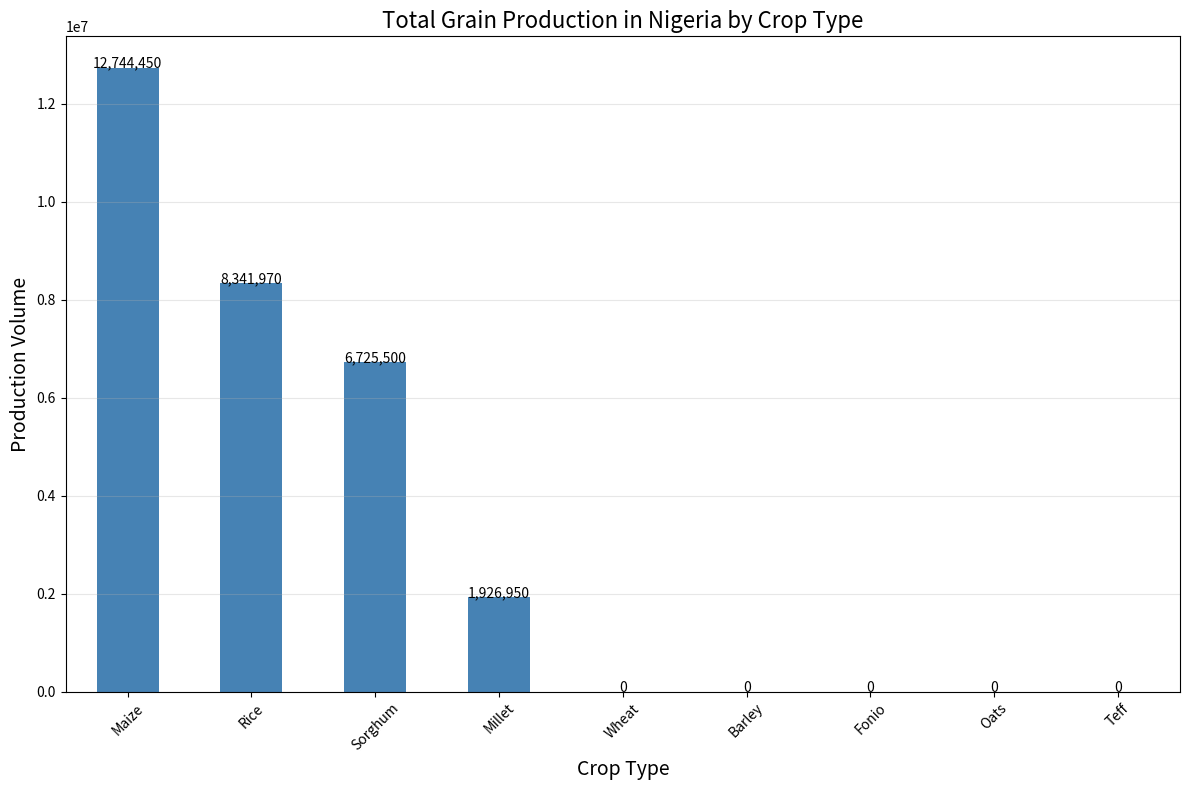
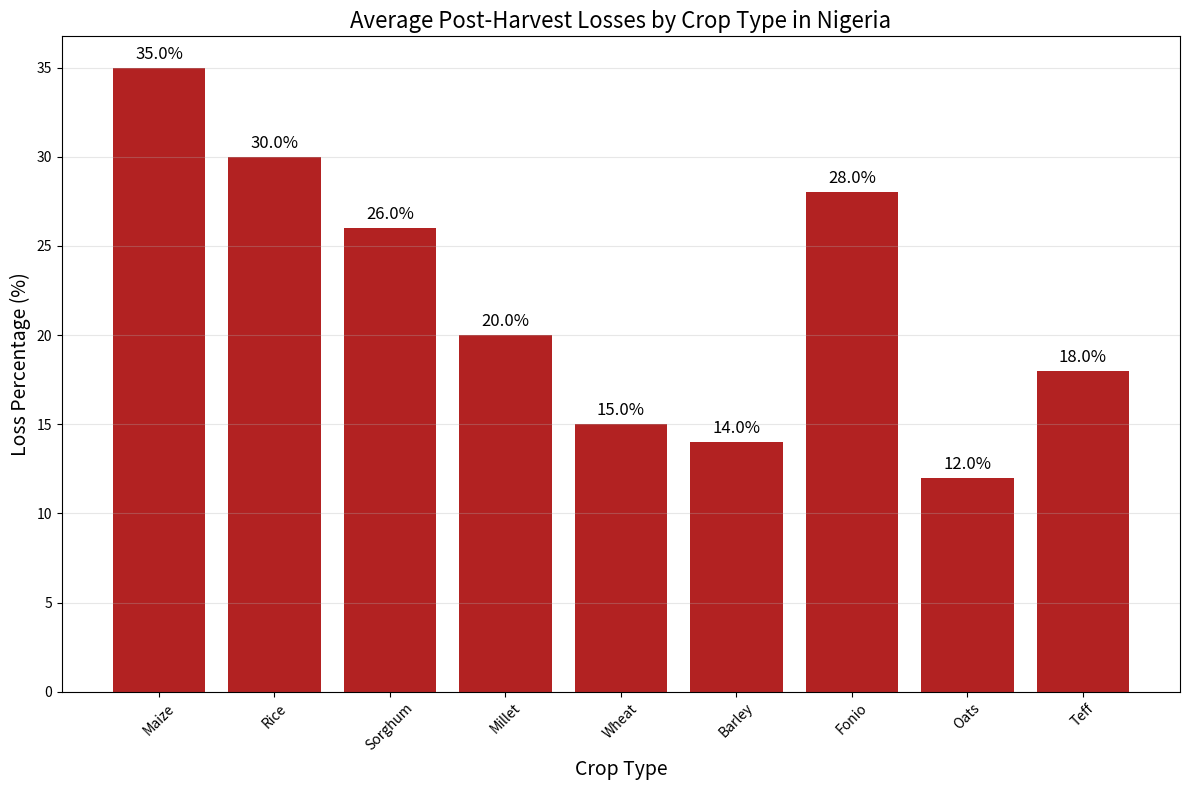
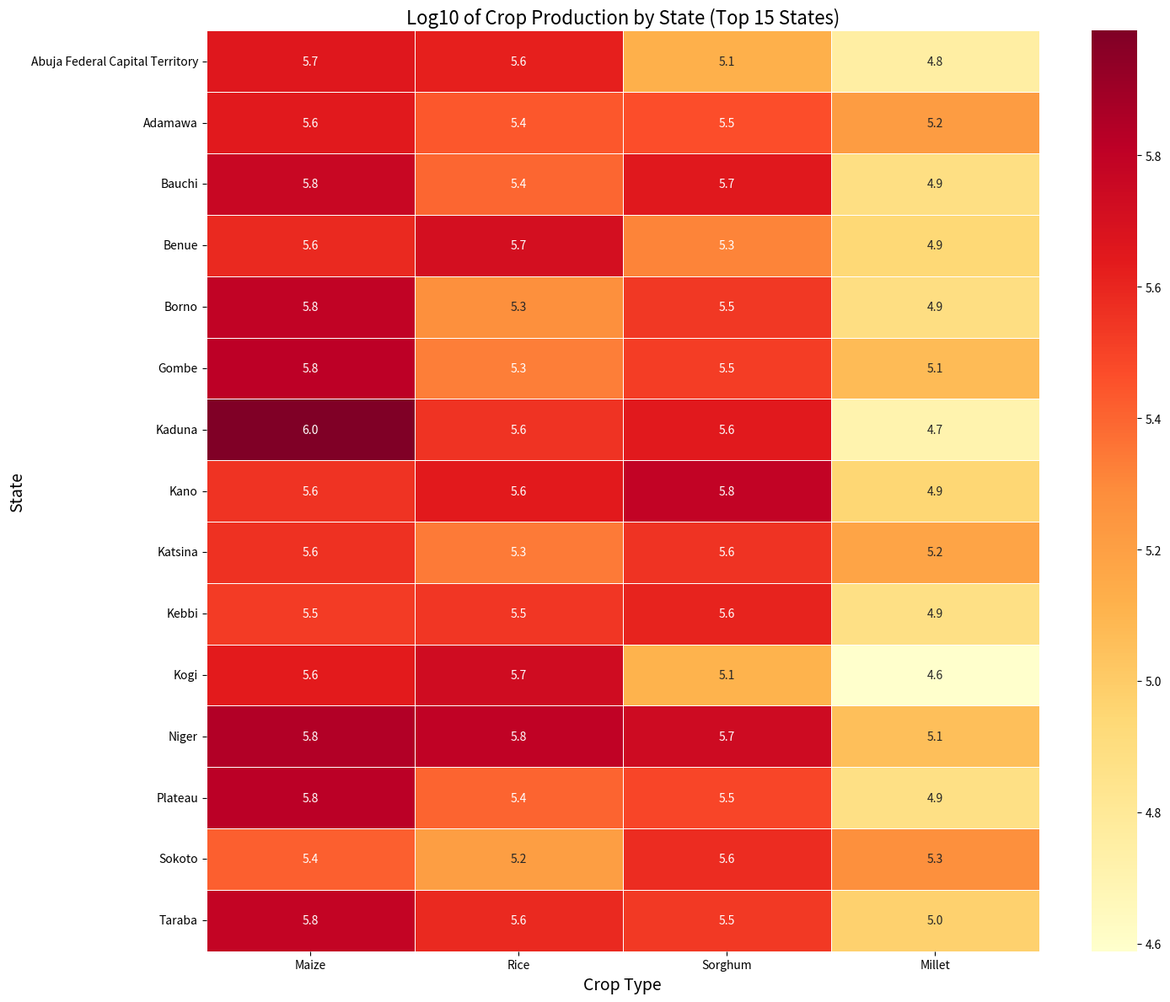
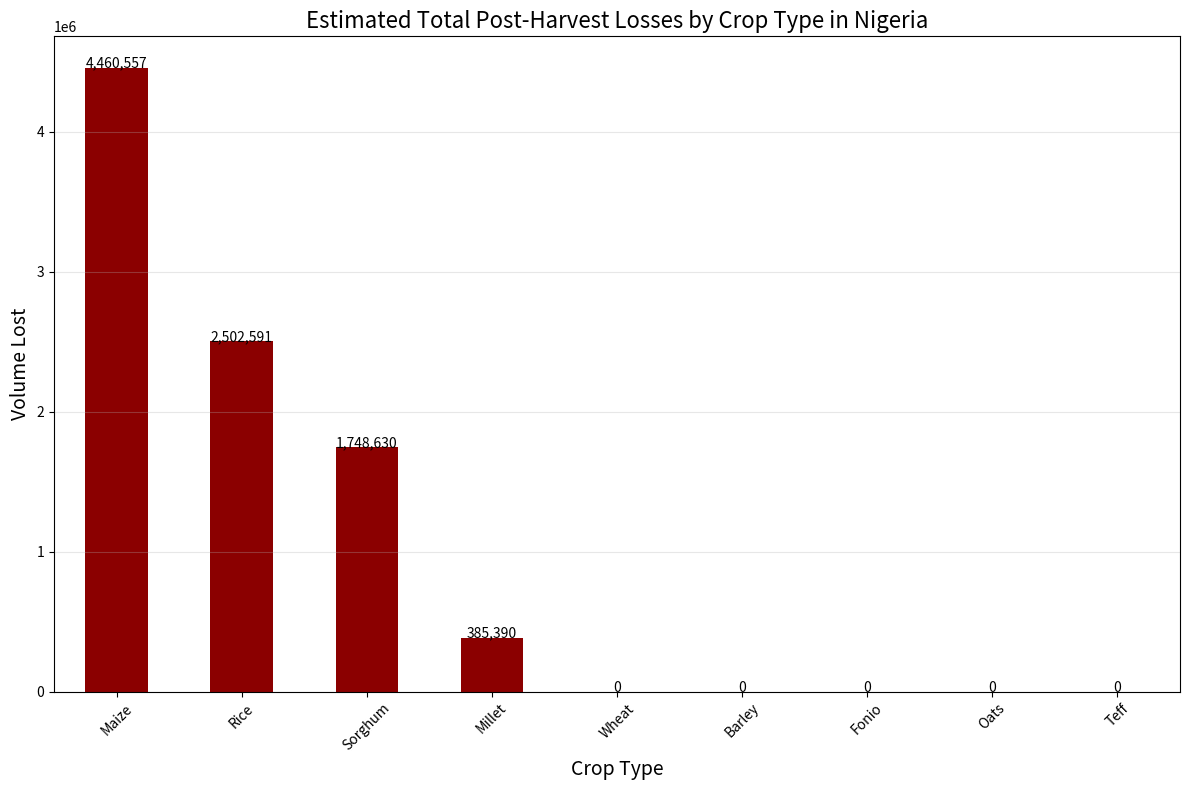
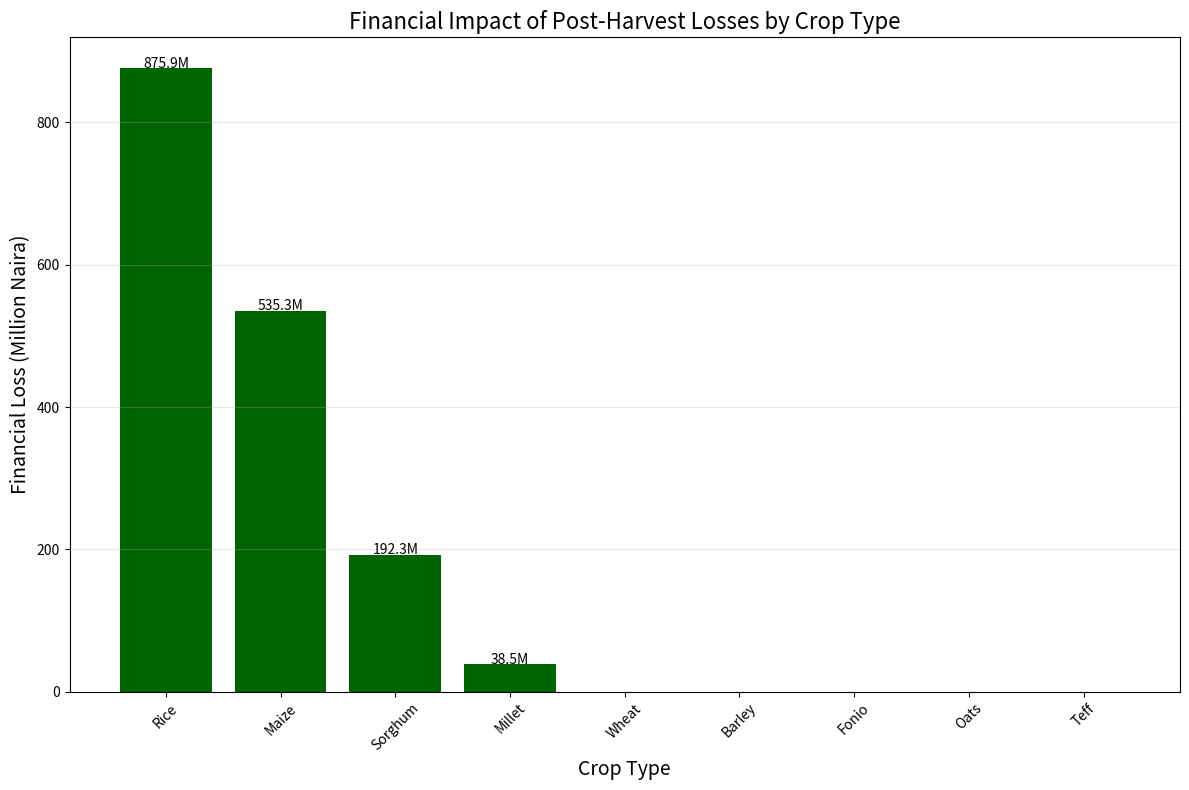

The matplotlib source for these figures, in order:
import pandas as pd
import matplotlib.pyplot as plt
import seaborn as sns
import numpy as np
import os

# Create results directory if it doesn't exist
os.makedirs('results/plots', exist_ok=True)

# Clean the raw data
def clean_crop_data(raw_data):
    # Split the raw data into lines
    lines = raw_data.strip().split('\n')
    
    # Parse header
    header = ["State"] + [col.strip('"') for col in lines[0].split(';')[1:]]
    
    # Parse rows
    rows = []
    for line in lines[1:]:
        parts = line.split(';')
        row = [parts[0].strip('"')]  # State name
        for val in parts[1:]:
            # Clean and convert values
            val = val.strip('"')
            if val == "":
                row.append(0)  # Replace empty strings with 0
            else:
                try:
                    row.append(int(val))
                except ValueError:
                    row.append(0)  # In case of conversion errors
        rows.append(row)
    
    # Create DataFrame
    df = pd.DataFrame(rows, columns=header)
    return df

# Raw data you provided
raw_data = ''';"Maize";"Rice";"Sorghum";"Millet";"Wheat";"Barley";"Fonio";"Oats";"Teff"
Abia;"96620";"58290";"0";"0";"";"";"";"";""
Abuja Federal Capital Territory;"454420";"415000";"132900";"57160";"";"";"";"";""
Adamawa;"442390";"275790";"292000";"166800";"";"";"";"";""
Akwa Ibom;"92040";"24020";"0";"0";"";"";"";"";""
Anambra;"109500";"99310";"0";"0";"";"";"";"";""
Bauchi;"581010";"250080";"447200";"76610";"";"";"";"";""
Bayelsa;"87210";"94720";"0";"0";"";"";"";"";""
Benue;"386330";"517650";"204800";"86940";"";"";"";"";""
Borno;"626650";"189510";"347500";"78130";"";"";"";"";""
Cross River;"112770";"163530";"0";"0";"";"";"";"";""
Delta;"163290";"50520";"0";"0";"";"";"";"";""
Ebonyi;"167280";"145730";"0";"0";"";"";"";"";""
Edo;"159700";"137890";"0";"0";"";"";"";"";""
Ekiti;"299460";"140470";"0";"0";"";"";"";"";""
Enugu;"182790";"94250";"14200";"0";"";"";"";"";""
Gombe;"648790";"215080";"331300";"118730";"";"";"";"";""
Imo;"134970";"85490";"0";"0";"";"";"";"";""
Jigawa;"332440";"215310";"351600";"71080";"";"";"";"";""
Kaduna;"977030";"360370";"446200";"51600";"";"";"";"";""
Kano;"357060";"438720";"618600";"88420";"";"";"";"";""
Katsina;"362360";"220260";"357600";"153070";"";"";"";"";""
Kebbi;"335680";"348690";"406500";"75570";"";"";"";"";""
Kogi;"430870";"534650";"129900";"38760";"";"";"";"";""
Kwara;"335490";"431940";"151700";"30920";"";"";"";"";""
Lagos;"261510";"85850";"0";"0";"";"";"";"";""
Nasarawa;"311950";"417390";"165100";"31730";"";"";"";"";""
Niger;"700610";"629800";"549700";"113610";"";"";"";"";""
Ogun;"286240";"93580";"0";"0";"";"";"";"";""
Ondo;"396340";"120180";"0";"0";"";"";"";"";""
Osun;"381930";"115830";"0";"0";"";"";"";"";""
Oyo;"315820";"108600";"64900";"0";"";"";"";"";""
Plateau;"656480";"250450";"311700";"74810";"";"";"";"";""
Rivers;"135860";"80680";"0";"0";"";"";"";"";""
Sokoto;"260990";"163090";"376800";"188530";"";"";"";"";""
Taraba;"605800";"388160";"340700";"93780";"";"";"";"";""
Yobe;"302700";"160470";"271000";"245260";"";"";"";"";""
Zamfara;"252070";"220620";"413600";"85440";"";"";"";"";""'''

# Clean the data
df = clean_crop_data(raw_data)

# Save cleaned data to CSV
df.to_csv('results/clean_crop_data.csv', index=False)
print(f"Cleaned data saved to 'results/clean_crop_data.csv'")

# Calculate total production by crop
crop_totals = df.sum(numeric_only=True)
print("\nTotal Production by Crop Type:")
for crop, total in crop_totals.items():
    print(f"{crop}: {total:,}")

# Create bar plot of total production by crop
plt.figure(figsize=(12, 8))
crop_totals.plot(kind='bar', color='steelblue')
plt.title('Total Grain Production in Nigeria by Crop Type', fontsize=16)
plt.xlabel('Crop Type', fontsize=14)
plt.ylabel('Production Volume', fontsize=14)
plt.xticks(rotation=45)
plt.grid(axis='y', alpha=0.3)

# Add value labels on top of bars
for i, v in enumerate(crop_totals):
    plt.text(i, v + 0.5, f'{v:,}', ha='center', fontsize=10, rotation=0)

plt.tight_layout()
plt.savefig('results/plots/total_production_by_crop.png', dpi=300, bbox_inches='tight')
plt.close()
print("Created plot: 'results/plots/total_production_by_crop.png'")

# Create a visualization of post-harvest losses by crop type
# Assuming an average post-harvest loss rate for each crop
loss_rates = {
    'Maize': 35.0,
    'Rice': 30.0,
    'Sorghum': 26.0,
    'Millet': 20.0,
    'Wheat': 15.0,
    'Barley': 14.0,
    'Fonio': 28.0,
    'Oats': 12.0,
    'Teff': 18.0
}

# Create post-harvest losses bar chart
plt.figure(figsize=(12, 8))
x = range(len(loss_rates))
plt.bar(x, list(loss_rates.values()), color='firebrick')
plt.title('Average Post-Harvest Losses by Crop Type in Nigeria', fontsize=16)
plt.xlabel('Crop Type', fontsize=14)
plt.ylabel('Loss Percentage (%)', fontsize=14)
plt.xticks(x, list(loss_rates.keys()), rotation=45)
plt.grid(axis='y', alpha=0.3)

# Add value labels on top of bars
for i, (crop, rate) in enumerate(loss_rates.items()):
    plt.text(i, rate + 0.5, f'{rate:.1f}%', ha='center', fontsize=12)

plt.tight_layout()
plt.savefig('results/plots/post_harvest_losses_by_crop.png', dpi=300, bbox_inches='tight')
plt.close()
print("Created plot: 'results/plots/post_harvest_losses_by_crop.png'")

# Create a heatmap of production by state and crop
plt.figure(figsize=(15, 12))
# Select top 15 states by total production
state_totals = df.set_index('State').sum(axis=1).sort_values(ascending=False)
top_states = state_totals.head(15).index
top_crops = ['Maize', 'Rice', 'Sorghum', 'Millet']  # Main crops with data

heatmap_data = df[df['State'].isin(top_states)].set_index('State')[top_crops]

# Use log scale for better visualization since values vary widely
heatmap_data_log = np.log10(heatmap_data.replace(0, 1))

sns.heatmap(heatmap_data_log, annot=True, fmt='.1f', cmap='YlOrRd', linewidths=0.5)
plt.title('Log10 of Crop Production by State (Top 15 States)', fontsize=16)
plt.xlabel('Crop Type', fontsize=14)
plt.ylabel('State', fontsize=14)
plt.tight_layout()
plt.savefig('results/plots/production_heatmap_by_state.png', dpi=300, bbox_inches='tight')
plt.close()
print("Created plot: 'results/plots/production_heatmap_by_state.png'")

# Calculate estimated post-harvest losses for each crop and state
losses_df = pd.DataFrame()
losses_df['State'] = df['State']

for crop in df.columns[1:]:
    if crop in loss_rates:
        losses_df[crop] = df[crop] * (loss_rates[crop] / 100)

# Save calculated losses to CSV
losses_df.to_csv('results/post_harvest_losses_calculated.csv', index=False)
print(f"Calculated post-harvest losses saved to 'results/post_harvest_losses_calculated.csv'")

# Create a visualization of total post-harvest losses by crop
total_losses_by_crop = losses_df.sum(numeric_only=True)
plt.figure(figsize=(12, 8))
total_losses_by_crop.plot(kind='bar', color='darkred')
plt.title('Estimated Total Post-Harvest Losses by Crop Type in Nigeria', fontsize=16)
plt.xlabel('Crop Type', fontsize=14)
plt.ylabel('Volume Lost', fontsize=14)
plt.xticks(rotation=45)
plt.grid(axis='y', alpha=0.3)

# Add value labels on top of bars
for i, v in enumerate(total_losses_by_crop):
    plt.text(i, v + 0.5, f'{int(v):,}', ha='center', fontsize=10, rotation=0)

plt.tight_layout()
plt.savefig('results/plots/total_losses_by_crop.png', dpi=300, bbox_inches='tight')
plt.close()
print("Created plot: 'results/plots/total_losses_by_crop.png'")

# Financial impact of post-harvest losses
# Assuming average prices per unit for each crop
crop_prices = {
    'Maize': 120,  # Naira per unit
    'Rice': 350,
    'Sorghum': 110,
    'Millet': 100,
    'Wheat': 300,
    'Barley': 250,
    'Fonio': 400,
    'Oats': 280,
    'Teff': 450
}

# Calculate financial losses
financial_df = pd.DataFrame()
financial_df['Crop'] = list(crop_prices.keys())
financial_df['Loss Volume'] = [total_losses_by_crop[crop] if crop in total_losses_by_crop else 0 for crop in crop_prices]
financial_df['Price Per Unit'] = [crop_prices[crop] for crop in crop_prices]
financial_df['Financial Loss'] = financial_df['Loss Volume'] * financial_df['Price Per Unit']

# Save financial losses to CSV
financial_df.to_csv('results/financial_impact.csv', index=False)
print(f"Financial impact data saved to 'results/financial_impact.csv'")

# Create a bar chart of financial losses
plt.figure(figsize=(12, 8))
sorted_financial = financial_df.sort_values('Financial Loss', ascending=False)
plt.bar(sorted_financial['Crop'], sorted_financial['Financial Loss'] / 1_000_000, color='darkgreen')
plt.title('Financial Impact of Post-Harvest Losses by Crop Type', fontsize=16)
plt.xlabel('Crop Type', fontsize=14)
plt.ylabel('Financial Loss (Million Naira)', fontsize=14)
plt.xticks(rotation=45)
plt.grid(axis='y', alpha=0.3)

# Add value labels on top of bars
for i, v in enumerate(sorted_financial['Financial Loss'] / 1_000_000):
    if v > 0:
        plt.text(i, v + 0.5, f'{v:.1f}M', ha='center', fontsize=10)

plt.tight_layout()
plt.savefig('results/plots/financial_impact_by_crop.png', dpi=300, bbox_inches='tight')
plt.close()
print("Created plot: 'results/plots/financial_impact_by_crop.png'")

print("\nAll plots created successfully.")
